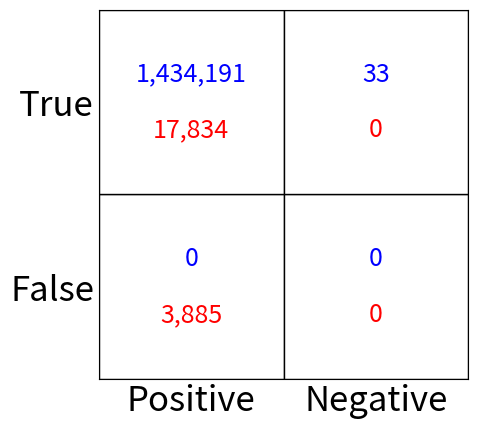

Recreate this plot in Python.
import matplotlib.pyplot as plt

# Confusion matrix values
# [redacted]
# PM
false_positive_tool1 = 0
false_negative_tool1 = 0
true_positive_tool1 = 1434191
true_negative_tool1 = 33
# BWA
false_positive_tool2 = 3885
false_negative_tool2 = 0
true_positive_tool2 = 17834
true_negative_tool2 = 0

# [redacted]
# # PM
# false_positive_tool1 = 0
# false_negative_tool1 = 0
# true_positive_tool1 = 9332694
# true_negative_tool1 = 0
# # BWA
# false_positive_tool2 = 1354
# false_negative_tool2 = 0
# true_positive_tool2 = 28168
# true_negative_tool2 = 0

# [redacted]
# PM
# false_positive_tool1 = 0
# false_negative_tool1 = 0
# true_positive_tool1 = 5593063
# true_negative_tool1 = 5789
# # BWA
# false_positive_tool2 = 19279
# false_negative_tool2 = 100
# true_positive_tool2 = 7716
# true_negative_tool2 = 2678

# Create a figure and axis
fig, ax = plt.subplots()

# Draw rectangles with edges
rect1 = plt.Rectangle((0, 0), 1, 1, facecolor='white', edgecolor='black')
rect2 = plt.Rectangle((1, 0), 1, 1, facecolor='white', edgecolor='black')
rect3 = plt.Rectangle((0, 1), 1, 1, facecolor='white', edgecolor='black')
rect4 = plt.Rectangle((1, 1), 1, 1, facecolor='white', edgecolor='black')

# Add rectangles to the plot
ax.add_patch(rect1)
ax.add_patch(rect2)
ax.add_patch(rect3)
ax.add_patch(rect4)

# Add text to rectangles with specified colors
ax.text(0.5, 0.65, f'{"{:,}".format(false_positive_tool1)}', ha='center', va='center', color='blue', fontsize=18)
# ax.text(0.5, 0.5, f'/', ha='center', va='center', color='black', fontsize=20)
ax.text(0.5, 0.35, f'{"{:,}".format(false_positive_tool2)}', ha='center', va='center', color='red', fontsize=18)

ax.text(1.5, 0.65, f'{"{:,}".format(false_negative_tool1)}', ha='center', va='center', color='blue', fontsize=18)
# ax.text(1.5, 0.5, f'/', ha='center', va='center', color='black', fontsize=20)
ax.text(1.5, 0.35, f'{"{:,}".format(false_negative_tool2)}', ha='center', va='center', color='red', fontsize=18)

ax.text(0.5, 1.65, f'{"{:,}".format(true_positive_tool1)}', ha='center', va='center', color='blue', fontsize=18)
# ax.text(0.5, 1.5, f'/', ha='center', va='center', color='black', fontsize=20)
ax.text(0.5, 1.35, f'{"{:,}".format(true_positive_tool2)}', ha='center', va='center', color='red', fontsize=18)

ax.text(1.5, 1.65, f'{"{:,}".format(true_negative_tool1)}', ha='center', va='center', color='blue', fontsize=18)
# ax.text(1.5, 1.5, f'/', ha='center', va='center', color='black', fontsize=20)
ax.text(1.5, 1.35, f'{"{:,}".format(true_negative_tool2)}', ha='center', va='center', color='red', fontsize=18)

# Set axis properties
ax.set_xlim(0, 2)
ax.set_ylim(0, 2)
ax.set_xticks([0.5, 1.5])
ax.set_xticklabels(['Positive', 'Negative'], fontsize=25)
ax.set_yticks([0.5, 1.5])
ax.set_yticklabels(['False', 'True'], fontsize=25)

# Hide grid lines
ax.grid(False)

# Hide axes ticks
ax.tick_params(axis='both', which='both', length=0)

# Set the aspect ratio to be equal
ax.set_aspect('equal')

# Remove axis labels
ax.set_xlabel('')
ax.set_ylabel('')

# Set the title
# ax.set_title('PM (blue) vs. BWA (red)', fontsize=25)

plt.show()

plt.savefig('confmat_RmYn01.png')
# plt.savefig('confmat_RmYn02.png')
# plt.savefig('confmat_NC_045512.2.png')

